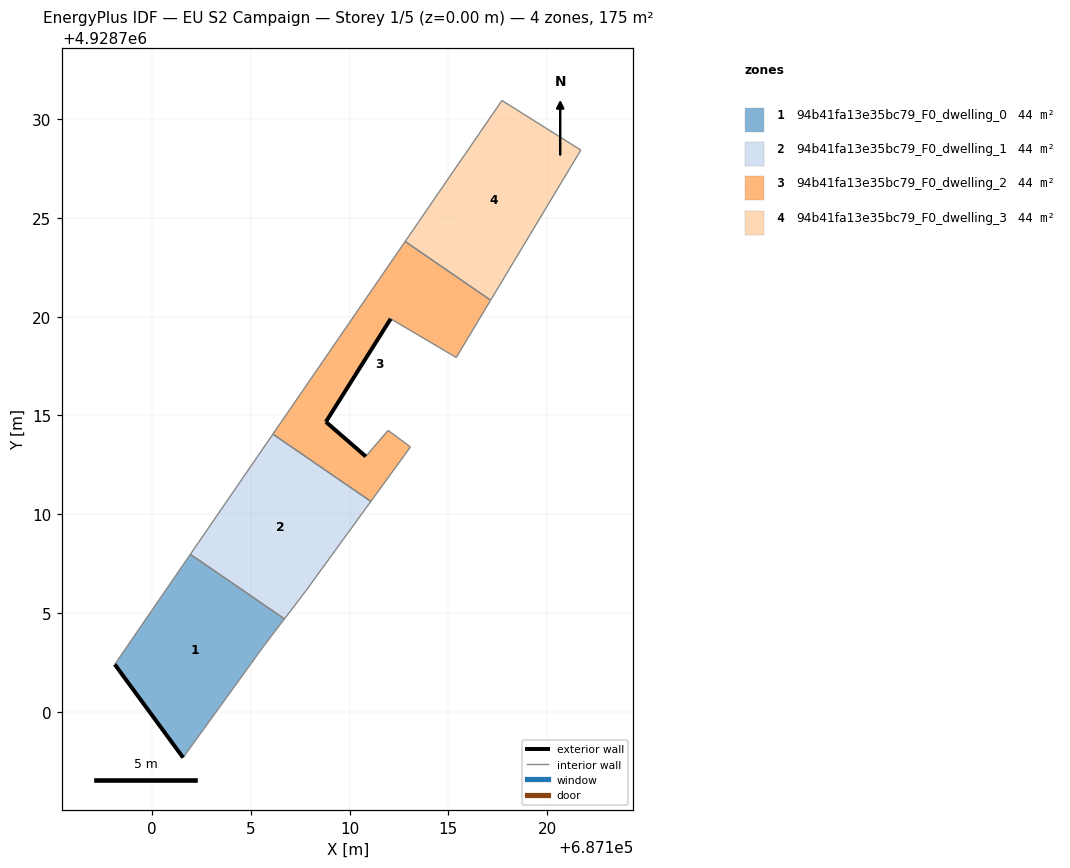
=== STOREY PLAN SPEC (per zone: floor XY polygon, exterior-wall plan segments, windows/doors) ===
zone 1: 94b41fa13e35bc79_F0_dwelling_0  (43.6 m²)
  floor: (687101.57, 4928697.67) (687105.69, 4928703.37) (687106.71, 4928704.70) (687101.94, 4928707.97) (687098.11, 4928702.39)
  exterior wall: (687101.57, 4928697.67) – (687098.11, 4928702.39)  [5.9 m]
  interior walls: 4
zone 2: 94b41fa13e35bc79_F0_dwelling_1  (43.6 m²)
  floor: (687107.79, 4928706.12) (687111.08, 4928710.65) (687106.12, 4928714.05) (687101.94, 4928707.97) (687106.71, 4928704.70)
  interior walls: 5
zone 3: 94b41fa13e35bc79_F0_dwelling_2  (43.6 m²)
  floor: (687113.08, 4928713.40) (687111.95, 4928714.24) (687110.82, 4928712.92) (687108.80, 4928714.67) (687112.08, 4928719.89) (687115.40, 4928717.93) (687117.15, 4928720.83) (687112.82, 4928723.81) (687106.12, 4928714.05) (687111.08, 4928710.65)
  exterior wall: (687108.80, 4928714.67) – (687110.82, 4928712.92)  [2.7 m]
  exterior wall: (687112.08, 4928719.89) – (687108.80, 4928714.67)  [6.2 m]
  interior walls: 8
zone 4: 94b41fa13e35bc79_F0_dwelling_3  (43.6 m²)
  floor: (687117.15, 4928720.83) (687121.71, 4928728.43) (687117.72, 4928730.95) (687112.82, 4928723.81)
  interior walls: 4

=== DERIVED (storey summary) ===
Building: EU S2 Campaign
Storey: 1 of 5  (floor level z = 0.00 m)
Storey gross floor area: 174.6 m²
Zones on this storey: 4
  - 94b41fa13e35bc79_F0_dwelling_0: floor 43.6 m²; exterior wall 5.9 m (17.6 m²); WWR 0.0%
  - 94b41fa13e35bc79_F0_dwelling_1: floor 43.6 m²
  - 94b41fa13e35bc79_F0_dwelling_2: floor 43.6 m²; exterior wall 8.8 m (26.5 m²); WWR 0.0%
  - 94b41fa13e35bc79_F0_dwelling_3: floor 43.6 m²
Zone adjacency (shared interzone walls):
  - 94b41fa13e35bc79_F0_dwelling_0 ↔ 94b41fa13e35bc79_F0_dwelling_1
  - 94b41fa13e35bc79_F0_dwelling_1 ↔ 94b41fa13e35bc79_F0_dwelling_2
  - 94b41fa13e35bc79_F0_dwelling_2 ↔ 94b41fa13e35bc79_F0_dwelling_3